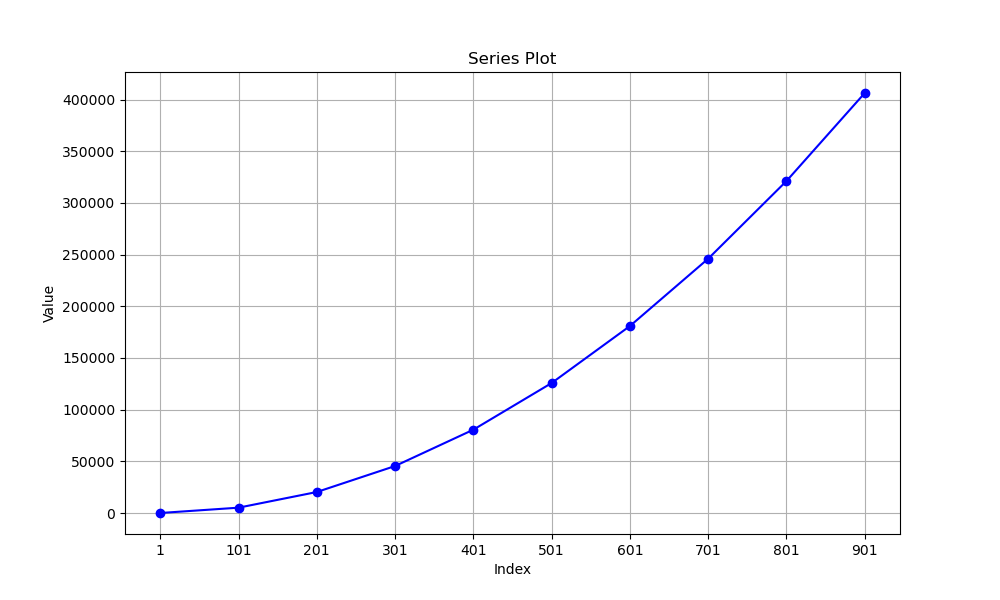

The data file committed next to this chart (first rows):
1, 1.000000
2, 3
3, 6
4, 10
5, 15
6, 21
7, 28
8, 36
9, 45
10, 55
11, 66
12, 78
13, 91
14, 105
15, 120
16, 136
17, 153
18, 171
19, 190
20, 210
21, 231
22, 253
23, 276
24, 300
25, 325
26, 351
27, 378
28, 406
29, 435
30, 465
31, 496
32, 528
33, 561
34, 595
35, 630
36, 666
37, 703
38, 741
39, 780
40, 820
41, 861
42, 903
43, 946
44, 990
45, 1035
46, 1081
47, 1128
48, 1176
49, 1225
50, 1275
51, 1326
52, 1378
53, 1431
54, 1485
55, 1540
56, 1596
57, 1653
58, 1711
59, 1770
60, 1830
61, 1891
... 941 more rows
